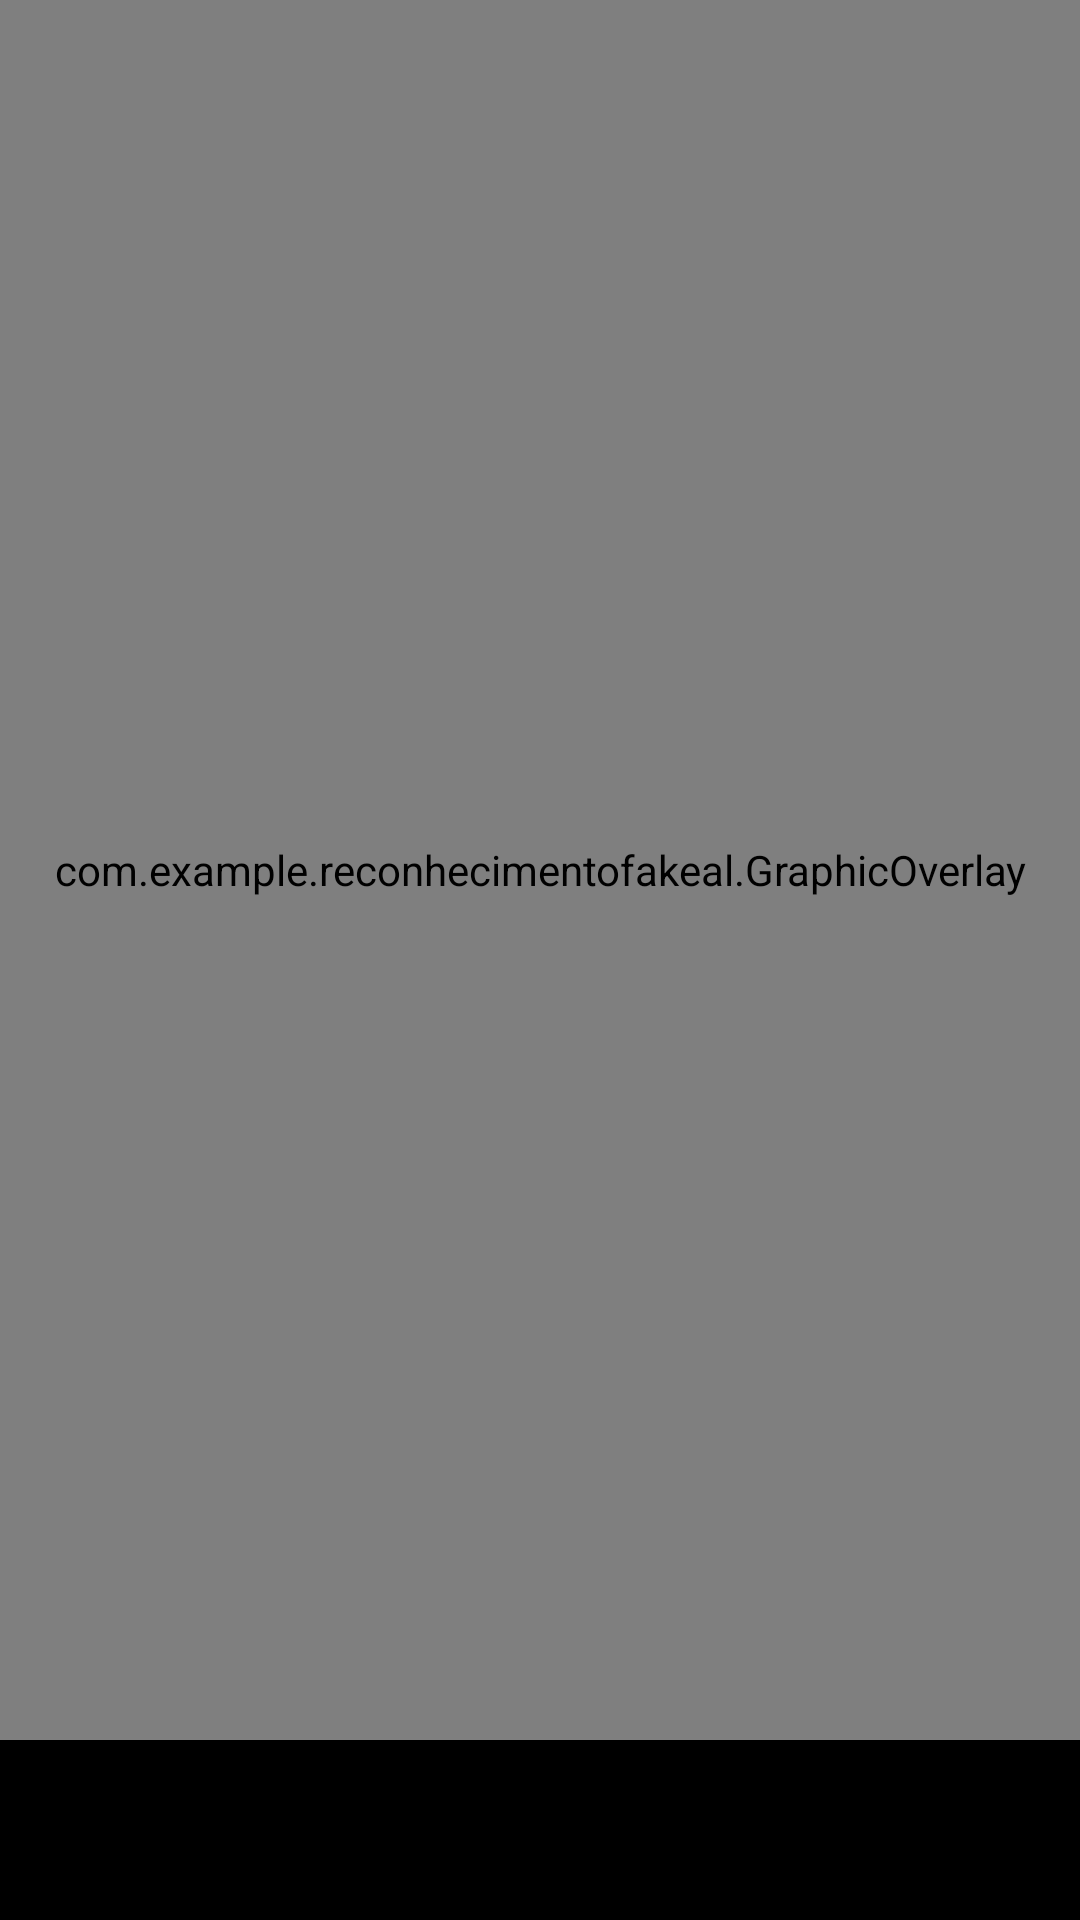

Android layout source for this screen:
<!-- AndroidManifest.xml: application theme Theme.ReconhecimentoFakeal -->
<!-- res/layout/activity_vision_live_preview.xml -->
<?xml version="1.0" encoding="utf-8"?>
<androidx.constraintlayout.widget.ConstraintLayout
    xmlns:android="http://schemas.android.com/apk/res/android"
    xmlns:app="http://schemas.android.com/apk/res-auto"
    android:layout_width="match_parent"
    android:layout_height="match_parent"
    android:keepScreenOn="true">

  <com.example.reconhecimentofakeal.CameraSourcePreview
      android:id="@+id/preview_view"
      android:layout_width="match_parent"
      android:layout_height="0dp"
      app:layout_constraintTop_toTopOf="parent"
      app:layout_constraintBottom_toTopOf="@+id/control"/>

  <com.example.reconhecimentofakeal.GraphicOverlay
      android:id="@+id/graphic_overlay"
      android:layout_width="0dp"
      android:layout_height="0dp"
      app:layout_constraintLeft_toLeftOf="@id/preview_view"
      app:layout_constraintRight_toRightOf="@id/preview_view"
      app:layout_constraintTop_toTopOf="@id/preview_view"
      app:layout_constraintBottom_toBottomOf="@id/preview_view"/>


  <RelativeLayout
      android:id="@id/control"
      android:layout_width="match_parent"
      android:layout_height="60dp"
      app:layout_constraintBottom_toBottomOf="parent"
      android:background="#000"
      android:orientation="horizontal">

    <ImageView
        android:id="@+id/imgFlipCamera"
        android:layout_width="40dp"
        android:layout_height="40dp"
        android:layout_marginStart="20dp"
        android:layout_centerVertical="true"
        android:src="@drawable/baseline_flip_camera_android_24"/>

    <ImageView
        android:id="@+id/imgCapture"
        android:layout_width="40dp"
        android:layout_height="40dp"
        android:layout_centerInParent="true"
        android:src="@drawable/baseline_camera_white"/>

    <ImageView
        android:id="@+id/imgDone"
        android:layout_width="40dp"
        android:layout_height="40dp"
        android:layout_marginEnd="20dp"
        android:layout_centerVertical="true"
        android:layout_alignParentRight="true"
        android:visibility="gone"
        android:src="@drawable/baseline_check_circle_24"/>


  </RelativeLayout>

</androidx.constraintlayout.widget.ConstraintLayout>
<!-- resources referenced by this layout -->
<resources>
  <!-- drawable baseline_check_circle_24 (drawable) -->
  <vector android:height="24dp" android:tint="#5BFF0C"
      android:viewportHeight="24" android:viewportWidth="24"
      android:width="24dp" xmlns:android="http://schemas.android.com/apk/res/android">
      <path android:fillColor="@android:color/white" android:pathData="M12,2C6.48,2 2,6.48 2,12s4.48,10 10,10 10,-4.48 10,-10S17.52,2 12,2zM10,17l-5,-5 1.41,-1.41L10,14.17l7.59,-7.59L19,8l-9,9z"/>
  </vector>
  <style name="Theme.ReconhecimentoFakeal" parent="Base.Theme.ReconhecimentoFakeal" />
  <style name="Base.Theme.ReconhecimentoFakeal" parent="Theme.Material3.DayNight.NoActionBar">
          
          
      </style>
</resources>
